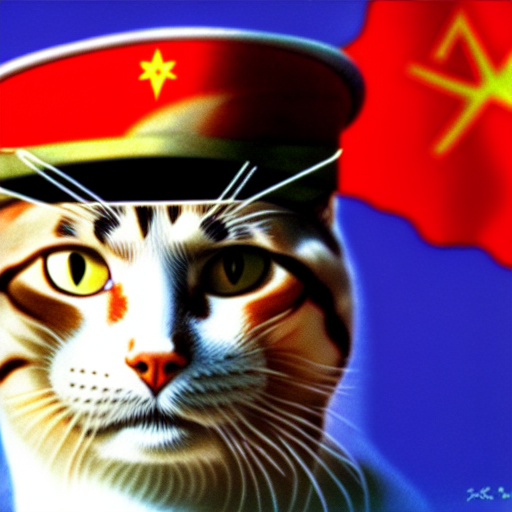
Generation parameters embedded in this image by AUTOMATIC1111 Stable Diffusion web UI or a fork of it (Forge, ...) (PNG 'parameters' text chunk):
soviet cat general with cat head, peaked hat on cat's head, soviet art, realism, wallpapers, high detailed
Negative prompt: bad quality
Steps: 30, Sampler: Euler a, CFG scale: 16, Seed: 3697801669, Size: 512x512, Model hash: cc6cb27103, Model: v1-5-pruned-emaonly